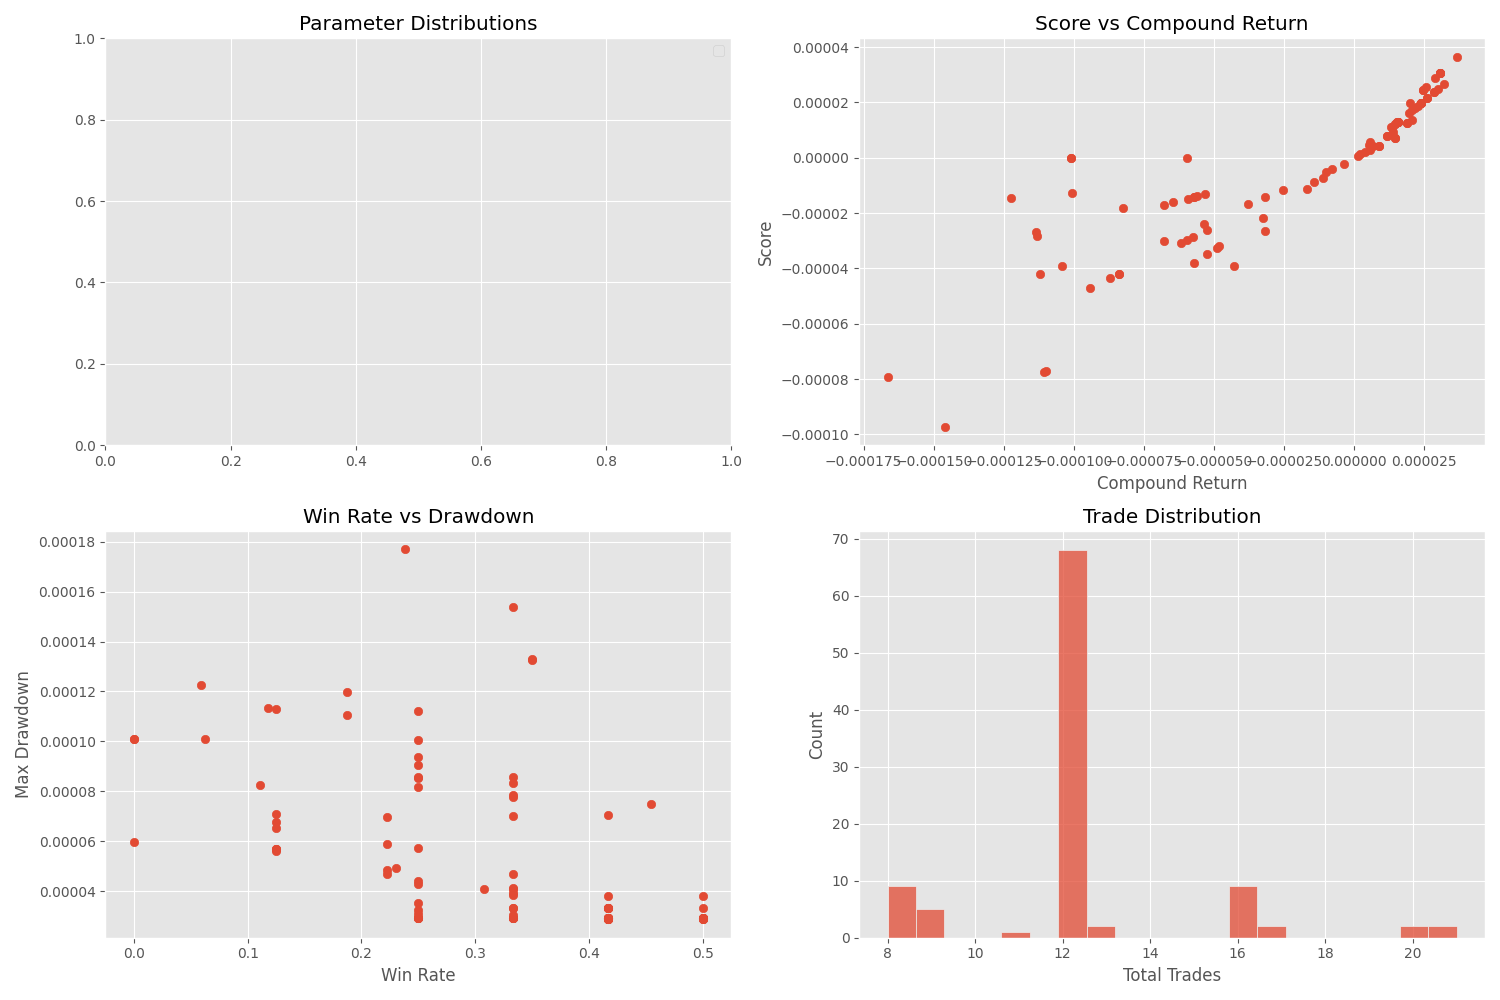

Source data for this figure (header and first rows):
trial_number, params, max_drawdown, win_rate, total_trades, compound_return, score
0, {'vwap_dev_threshold': 0.004331746866241…, 7.095962491002865e-05, 0.125, 8, -6.475023112097803e-05, -1.6186409117216213e-05
1, {'vwap_dev_threshold': 0.004885595967048…, 5.689840596009162e-05, 0.125, 8, -5.3082927793710855e-05, -1.3269976864933924e-05
2, {'vwap_dev_threshold': 0.001228873281497…, 5.8687131305733955e-05, 0.2222, 9, -5.361766327129616e-05, -2.3828674046422867e-05
3, {'vwap_dev_threshold': 0.001944937637475…, 0.0001539, 0.3333, 21, -0.0001459, -9.725107388239506e-05
4, {'vwap_dev_threshold': 0.001795541974668…, 6.956671702943176e-05, 0.2222, 9, -6.780118536830122e-05, -3.013176384996642e-05
5, {'vwap_dev_threshold': 0.003385629900239…, 5.958818193001207e-05, 0.0, 8, -5.958995737621401e-05, -0.0
6, {'vwap_dev_threshold': 0.001999425777868…, 0.0001769, 0.2381, 21, -0.0001665, -7.9251524638874e-05
7, {'vwap_dev_threshold': 0.002736761408975…, 4.9098165910108944e-05, 0.2308, 13, -2.5461740067544088e-05, -1.1750995358218103e-05
8, {'vwap_dev_threshold': 0.003664110956760…, 6.783143880995339e-05, 0.125, 8, -6.7833739466035e-05, -1.695728455147179e-05
9, {'vwap_dev_threshold': 0.004890157258018…, 7.777916858948185e-05, 0.3333, 12, -5.241211747091337e-05, -3.4938693933328304e-05
10, {'vwap_dev_threshold': 0.003226150170749…, 0.000101, 0.0, 16, -0.000101, -0.0
11, {'vwap_dev_threshold': 0.003190872860516…, 0.000101, 0.0, 16, -0.000101, -0.0
12, {'vwap_dev_threshold': 0.003653858028596…, 0.0001132, 0.125, 16, -0.0001132, -2.828593532029393e-05
13, {'vwap_dev_threshold': 0.002768367669853…, 0.0001225, 0.05882, 17, -0.0001225, -1.4407853021511504e-05
14, {'vwap_dev_threshold': 0.003647054586306…, 4.3879193870088783e-05, 0.25, 12, -7.923964374625636e-06, -3.961808338728311e-06
15, {'vwap_dev_threshold': 0.003154689498448…, 0.0001197, 0.1875, 16, -0.0001119, -4.196797577417682e-05
16, {'vwap_dev_threshold': 0.004120172423381…, 3.262542690994451e-05, 0.25, 12, 3.8195017156553435e-06, 1.9096885513906433e-06
17, {'vwap_dev_threshold': 0.004294787791267…, 2.9140414077812988e-05, 0.4167, 12, 1.560235032283183e-05, 1.3001579719902364e-05
18, {'vwap_dev_threshold': 0.004338417757231…, 3.3234267989901125e-05, 0.4167, 12, 1.3290367742804612e-05, 1.107493837263447e-05
19, {'vwap_dev_threshold': 0.004301402294462…, 3.3234267989901125e-05, 0.4167, 12, 1.3290367742804612e-05, 1.107493837263447e-05
20, {'vwap_dev_threshold': 0.004576023373468…, 3.8040524935609766e-05, 0.5, 12, 5.6899558921177505e-06, 5.689739443208754e-06
21, {'vwap_dev_threshold': 0.004099950182096…, 4.073538390992326e-05, 0.3333, 12, 2.113913805896573e-06, 1.4092184632040915e-06
22, {'vwap_dev_threshold': 0.004529098073061…, 3.3234267989901125e-05, 0.4167, 12, 1.5349234170020036e-05, 1.2790603374548492e-05
23, {'vwap_dev_threshold': 0.004617769808142…, 3.3234267989901125e-05, 0.3333, 12, 1.1752882904690995e-05, 7.834994870820591e-06
24, {'vwap_dev_threshold': 0.003965340038757…, 4.1085063879872905e-05, 0.3333, 12, -1.1131575915578001e-05, -7.42074571604695e-06
25, {'vwap_dev_threshold': 0.004568777734365…, 0.0001005, 0.25, 16, -9.423642409229157e-05, -4.711347717763458e-05
26, {'vwap_dev_threshold': 0.003875421599910…, 4.303621385988663e-05, 0.25, 12, -1.0196654875631156e-05, -5.098108025105636e-06
27, {'vwap_dev_threshold': 0.004941720607739…, 7.48790598497872e-05, 0.4545, 11, -4.301683023089102e-05, -3.910328106462328e-05
28, {'vwap_dev_threshold': 0.004323264675171…, 9.388080490985886e-05, 0.25, 16, -8.72738131684819e-05, -4.363280991632704e-05
29, {'vwap_dev_threshold': 0.004361289338544…, 6.540557484986494e-05, 0.125, 8, -5.9195836848789285e-05, -1.4797991277762868e-05
30, {'vwap_dev_threshold': 0.002378777715771…, 8.255052690990851e-05, 0.1111, 9, -8.255393439213778e-05, -1.8343804338078937e-05
31, {'vwap_dev_threshold': 0.004314035950479…, 3.3234267989901125e-05, 0.4167, 12, 1.324034843638922e-05, 1.1033257002584171e-05
32, {'vwap_dev_threshold': 0.004663035015545…, 3.3234267989901125e-05, 0.4167, 12, 1.5349234170020036e-05, 1.2790603374548492e-05
33, {'vwap_dev_threshold': 0.004718762806403…, 3.3234267989901125e-05, 0.3333, 12, 1.1752882904690995e-05, 7.834994870820591e-06
34, {'vwap_dev_threshold': 0.004643850718142…, 3.3234267989901125e-05, 0.5, 12, 1.9694708128062496e-05, 1.9694053588854587e-05
35, {'vwap_dev_threshold': 0.004992557982180…, 5.7313787080056504e-05, 0.25, 8, -5.238839327796539e-05, -2.6192695350373793e-05
36, {'vwap_dev_threshold': 0.004707118550720…, 2.914056220910404e-05, 0.4167, 12, 2.0613666456968233e-05, 1.7177554802615404e-05
37, {'vwap_dev_threshold': 0.001050303611119…, 4.700644791175354e-05, 0.2222, 9, -3.1989125616758445e-05, -1.421672085404062e-05
38, {'vwap_dev_threshold': 0.004731748186660…, 0.0001325, 0.35, 20, -0.0001101, -7.704567342871048e-05
39, {'vwap_dev_threshold': 0.003914838848179…, 5.704076190013439e-05, 0.125, 8, -5.704238878628753e-05, -1.4259783761242639e-05
40, {'vwap_dev_threshold': 0.004494510427209…, 2.9140414077812988e-05, 0.4167, 12, 1.560235032283183e-05, 1.3001579719902364e-05
41, {'vwap_dev_threshold': 0.004511494088998…, 2.9140414077812988e-05, 0.4167, 12, 1.560235032283183e-05, 1.3001579719902364e-05
42, {'vwap_dev_threshold': 0.004124100014657…, 4.679319394999766e-05, 0.3333, 12, -1.683978581838403e-05, -1.1225998554013436e-05
43, {'vwap_dev_threshold': 0.004803485496144…, 2.8732267989980757e-05, 0.5, 12, 3.05940950959614e-05, 3.059321605822219e-05
44, {'vwap_dev_threshold': 0.004870047184669…, 8.554113499104617e-05, 0.3333, 12, -5.7092216759554216e-05, -3.805822201768896e-05
45, {'vwap_dev_threshold': 0.004795364543066…, 2.8732267989980757e-05, 0.4167, 12, 2.262475304842934e-05, 1.8853419156634624e-05
46, {'vwap_dev_threshold': 0.004806315360525…, 9.052516686002491e-05, 0.25, 16, -8.381802945304696e-05, -4.190522090597242e-05
47, {'vwap_dev_threshold': 0.004978687934768…, 7.022609070256734e-05, 0.3333, 12, -3.264639409771484e-05, -2.1762734312721214e-05
48, {'vwap_dev_threshold': 0.003415672110436…, 0.0001008, 0.0625, 16, -0.0001008, -1.2602156899652437e-05
49, {'vwap_dev_threshold': 0.001600501283414…, 4.841381492399282e-05, 0.2222, 9, -3.790139211857196e-05, -1.684424763003936e-05
50, {'vwap_dev_threshold': 0.004813024715112…, 2.8732267989980757e-05, 0.4167, 12, 3.2153875128666116e-05, 2.6794126062424173e-05
51, {'vwap_dev_threshold': 0.004775014287634…, 2.8732267989980757e-05, 0.4167, 12, 2.5902953585751588e-05, 2.1585174445956196e-05
52, {'vwap_dev_threshold': 0.004795898446788…, 3.3234267989901125e-05, 0.4167, 12, 2.3848337726386414e-05, 1.9872954286949418e-05
53, {'vwap_dev_threshold': 0.004795433307494…, 2.8732267989980757e-05, 0.4167, 12, 2.8350220228868268e-05, 2.3624504718952568e-05
54, {'vwap_dev_threshold': 0.004873216061754…, 0.000112, 0.25, 12, -8.391458681053682e-05, -4.195259427517134e-05
55, {'vwap_dev_threshold': 0.004166926687913…, 3.927717688988195e-05, 0.3333, 12, 6.554391500071135e-06, 4.369422708051188e-06
56, {'vwap_dev_threshold': 0.004448895101575…, 0.0001106, 0.1875, 16, -0.0001043, -3.9120295821746e-05
57, {'vwap_dev_threshold': 0.004985664640589…, 7.067155440512396e-05, 0.4167, 12, -3.1922327602164136e-05, -2.6600059668043553e-05
58, {'vwap_dev_threshold': 0.002812997813713…, 4.069016798981465e-05, 0.3077, 13, -1.4401345718893817e-05, -8.862005985056762e-06
59, {'vwap_dev_threshold': 0.004646262310725…, 2.9140466680944254e-05, 0.4167, 12, 2.3891873587031448e-05, 1.99093144722377e-05
... 40 more rows
